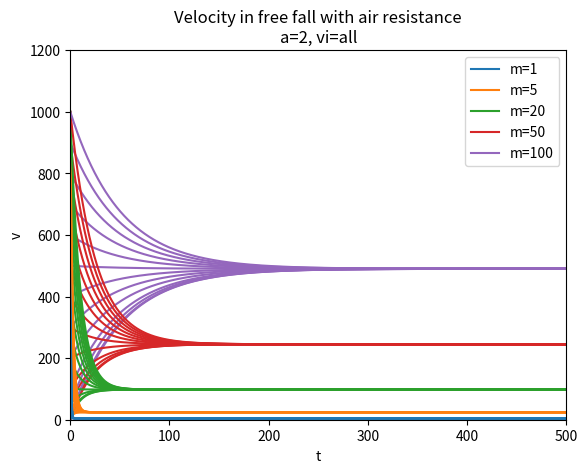

Write Python code to recreate this figure.
import numpy as np
import matplotlib.pyplot as plt
from matplotlib import colors as mcolors

'''
F = g - Ar
Ar = aV

F = g - aV

v' = (g - av)/m


'''

def solver(g, a, m, dt, T, vi):
    dt = float(dt)
    Nt = round(int(T/dt))
    u = np.zeros(Nt+1)
    t = np.linspace(0, Nt*dt, Nt + 1)

    u[0] = vi

    for n in range(0, Nt ):
        u[n + 1] = (((g*dt)) + (u[n])*(1 - (a*dt)/(2*m)))/(1 + (a*dt)/(2*m))

    return u, t


def creategraph(vi):
    g = 9.8
    a = 2
    T = 500
    dt = 0.01

    m = 1      
    u, t = solver(g, a, m, dt, T, vi)
    plt.plot(t, u, 'C0-')

    m = 5      
    u, t = solver(g, a, m, dt, T, vi)
    plt.plot(t, u, 'C1-')

    m = 20      
    u, t = solver(g, a, m, dt, T, vi)
    plt.plot(t, u, 'C2-')

    m = 50      
    u, t = solver(g, a, m, dt, T, vi)
    plt.plot(t, u, 'C3-')

    m = 100      
    u, t = solver(g, a, m, dt, T, vi)
    plt.plot(t, u, 'C4-')

    umin = 0; umax = 1.2*u.max()
    plt.title('Velocity in free fall with air resistance\na=%g, vi=all' % (a) )
    plt.legend(['m=1', 'm=5', 'm=20', 'm=50', 'm=100'], loc='upper right')
    plt.xlabel('t')
    plt.ylabel('v')
    plt.axis([t[0], t[-1], umin, umax])
    plt.savefig('f1_viall.png')

for x in [0, 10, 50]:
    creategraph(x)
for x in range(1, 11):
    creategraph(100*x)